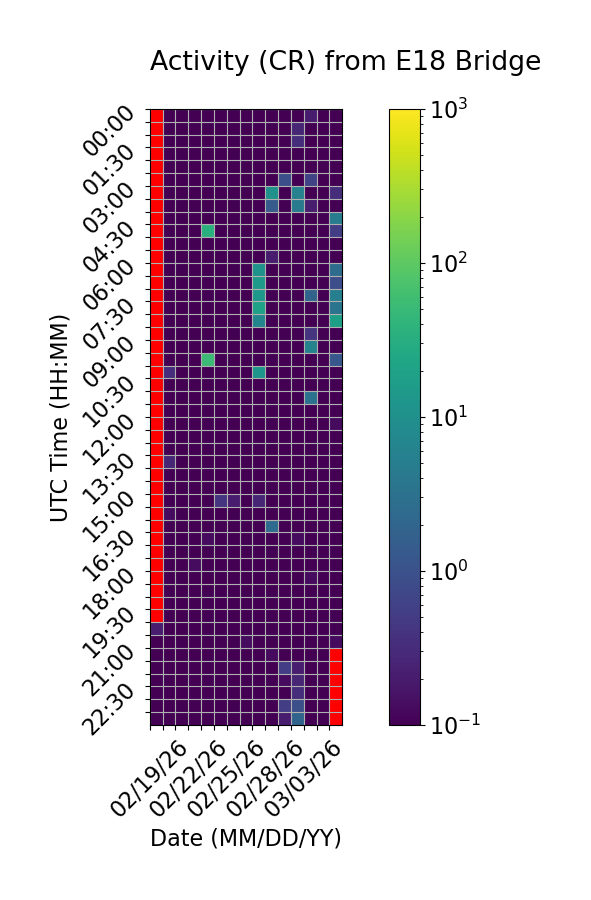

The table this chart was drawn from, first rows:
Time (UTC), 02/19/26, 02/20/26, 02/21/26, 02/22/26, 02/23/26, 02/24/26, 02/25/26, 02/26/26, 02/27/26, 02/28/26, 03/01/26, 03/02/26, 03/03/26, 03/04/26, 03/05/26
00:00, , 0.0, 0.0, 0.0, 0.0, 0.0, 0.0, 0.0, 0.0, 0.06667, 0.0, 0.06667, 0.2, 0.0, 0.0
00:30, , 0.0, 0.0, 0.0, 0.0, 0.0, 0.0, 0.06667, 0.0, 0.06667, 0.0, 0.2667, 0.0, 0.0, 0.0
01:00, , 0.0, 0.0, 0.0, 0.0, 0.0, 0.0, 0.0, 0.0, 0.0, 0.0, 0.3333, 0.0, 0.0, 0.0
01:30, , 0.0, 0.0, 0.0, 0.0, 0.0, 0.0, 0.0, 0.0, 0.06667, 0.0, 0.0, 0.0, 0.0, 0.06667
02:00, , 0.06667, 0.06667, 0.0, 0.06667, 0.0, 0.0, 0.0, 0.0, 0.0, 0.0, 0.0, 0.0, 0.0, 0.0
02:30, , 0.0, 0.0, 0.0, 0.0, 0.0, 0.0, 0.0, 0.0, 0.0, 0.9333, 0.0, 0.6667, 0.0, 0.0
03:00, , 0.0, 0.06667, 0.0, 0.0, 0.0, 0.0, 0.0, 0.0, 11.2, 0.06667, 6.0, 0.0, 0.0, 0.3333
03:30, , 0.0, 0.0, 0.0, 0.0, 0.0, 0.0, 0.0, 0.0, 1.4, 0.0, 4.6, 0.2, 0.0, 0.0
04:00, , 0.0, 0.0, 0.0, 0.0, 0.0, 0.0, 0.0, 0.0, 0.0, 0.0, 0.0, 0.0, 0.0, 4.8
04:30, , 0.0, 0.0, 0.0, 34.93, 0.0, 0.0, 0.0, 0.0, 0.0, 0.0, 0.0, 0.0, 0.0, 0.5333
05:00, , 0.0, 0.0, 0.0, 0.0, 0.0, 0.0, 0.0, 0.06667, 0.0, 0.0, 0.0, 0.0, 0.0, 0.0
05:30, , 0.0, 0.0, 0.0, 0.0, 0.0, 0.0, 0.0, 0.0, 0.2, 0.0, 0.0, 0.0, 0.0, 0.0
06:00, , 0.0, 0.0, 0.0, 0.0, 0.0, 0.0, 0.0, 11.33, 0.0, 0.0, 0.0, 0.0, 0.0, 2.6
06:30, , 0.0, 0.0, 0.0, 0.0, 0.0, 0.0, 0.0, 14.0, 0.0, 0.0, 0.0, 0.0, 0.0, 0.8667
07:00, , 0.0, 0.0, 0.0, 0.0, 0.0, 0.0, 0.0, 13.47, 0.0, 0.0, 0.0, 1.867, 0.0, 5.267
07:30, , 0.0, 0.0, 0.0, 0.0, 0.0, 0.0, 0.0, 19.33, 0.0, 0.0, 0.0, 0.0, 0.0, 3.4
08:00, , 0.0, 0.0, 0.0, 0.0, 0.0, 0.0, 0.0, 6.867, 0.0, 0.0, 0.0, 0.0, 0.0, 18.93
08:30, , 0.0, 0.0, 0.0, 0.0, 0.0, 0.0, 0.0, 0.0, 0.0, 0.0, 0.0, 0.4, 0.0, 0.0
09:00, , 0.0, 0.0, 0.0, 0.0, 0.0, 0.0, 0.0, 0.0, 0.0, 0.0, 0.0, 6.2, 0.0, 0.0
09:30, , 0.0, 0.0, 0.0, 52.4, 0.0, 0.0, 0.0, 0.0, 0.0, 0.0, 0.0, 0.0, 0.0, 1.2
10:00, , 0.3333, 0.0, 0.0, 0.0, 0.0, 0.0, 0.0, 12.67, 0.0, 0.0, 0.0, 0.0, 0.0, 0.0
10:30, , 0.0, 0.0, 0.0, 0.0, 0.0, 0.0, 0.0, 0.0, 0.0, 0.0, 0.0, 0.0, 0.0, 0.0
11:00, , 0.0, 0.0, 0.0, 0.0, 0.0, 0.0, 0.0, 0.0, 0.0, 0.0, 0.0, 3.267, 0.0, 0.0
11:30, , 0.06667, 0.0, 0.0, 0.0, 0.0, 0.0, 0.0, 0.0, 0.0, 0.0, 0.0, 0.0, 0.0, 0.0
12:00, , 0.0, 0.0, 0.0, 0.0, 0.0, 0.0, 0.0, 0.0, 0.0, 0.0, 0.0, 0.0, 0.0, 0.1333
12:30, , 0.0, 0.0, 0.0, 0.06667, 0.0, 0.0, 0.0, 0.0, 0.0, 0.0, 0.0, 0.0, 0.0, 0.0
13:00, , 0.0, 0.0, 0.0, 0.0, 0.0, 0.0, 0.0, 0.0, 0.0, 0.0, 0.0, 0.0, 0.0, 0.0
13:30, , 0.2667, 0.0, 0.0, 0.0, 0.0, 0.0, 0.0, 0.0, 0.0, 0.0, 0.0, 0.0, 0.0, 0.0
14:00, , 0.0, 0.0, 0.0, 0.0, 0.0, 0.06667, 0.0, 0.0, 0.0, 0.0, 0.0, 0.0, 0.0, 0.0
14:30, , 0.0, 0.06667, 0.0, 0.0, 0.0, 0.0, 0.0, 0.0, 0.0, 0.0, 0.06667, 0.0, 0.0, 0.0
15:00, , 0.0, 0.0, 0.0, 0.06667, 0.4, 0.2, 0.0, 0.2667, 0.0, 0.0, 0.0, 0.0, 0.0, 0.0
15:30, , 0.1333, 0.0, 0.0, 0.0, 0.0, 0.0, 0.0, 0.0, 0.06667, 0.06667, 0.0, 0.0, 0.0, 0.0
16:00, , 0.0, 0.0, 0.06667, 0.0, 0.0, 0.0, 0.0, 0.06667, 2.533, 0.0, 0.0, 0.0, 0.06667, 0.06667
16:30, , 0.0, 0.0, 0.0, 0.1333, 0.0, 0.0, 0.0, 0.0, 0.0, 0.0, 0.1333, 0.0, 0.0, 0.0
17:00, , 0.0, 0.0, 0.0, 0.0, 0.0, 0.0, 0.0, 0.0, 0.0, 0.0, 0.06667, 0.0, 0.0, 0.0
17:30, , 0.06667, 0.0, 0.1333, 0.0, 0.0, 0.0, 0.0, 0.0, 0.0, 0.0, 0.0, 0.0, 0.0, 0.0
18:00, , 0.0, 0.0, 0.0, 0.0, 0.0, 0.0, 0.0, 0.0, 0.0, 0.0, 0.0, 0.1333, 0.0, 0.0
18:30, , 0.0, 0.0, 0.0, 0.0, 0.0, 0.0, 0.0, 0.0, 0.0, 0.0, 0.0, 0.0, 0.0, 0.0
19:00, , 0.0, 0.0, 0.0, 0.0, 0.0, 0.06667, 0.0, 0.0, 0.0, 0.0, 0.0, 0.0, 0.0, 0.0
19:30, , 0.0, 0.0, 0.0, 0.0, 0.0, 0.06667, 0.0, 0.0, 0.0, 0.0, 0.0, 0.0, 0.0, 0.0
20:00, 0.2, 0.0, 0.0, 0.0, 0.0, 0.0, 0.0, 0.0, 0.0, 0.0, 0.0, 0.0, 0.0, 0.0, 0.0
20:30, 0.0, 0.0, 0.0, 0.0, 0.0, 0.0, 0.0, 0.1333, 0.06667, 0.0, 0.0, 0.0, 0.0, 0.0, 0.1333
21:00, 0.0, 0.0, 0.0, 0.0, 0.06667, 0.0, 0.06667, 0.0, 0.0, 0.1333, 0.0, 0.06667, 0.0, 0.0, 
21:30, 0.0, 0.0, 0.0, 0.0, 0.0, 0.0, 0.0, 0.0, 0.0, 0.0, 0.5333, 0.2, 0.0, 0.0, 
22:00, 0.0, 0.0, 0.0, 0.0, 0.0, 0.0, 0.0, 0.0, 0.06667, 0.06667, 0.1333, 0.2667, 0.0, 0.0, 
22:30, 0.0, 0.0, 0.0, 0.06667, 0.0, 0.0, 0.0, 0.0, 0.0, 0.0, 0.0, 0.3333, 0.0, 0.0, 
23:00, 0.0, 0.0, 0.0, 0.0, 0.0, 0.0, 0.0, 0.0, 0.0, 0.06667, 0.5333, 0.9333, 0.0, 0.0, 
23:30, 0.0, 0.0, 0.0, 0.0, 0.0, 0.06667, 0.0, 0.0, 0.0, 0.0, 0.2, 1.933, 0.0, 0.0, 
